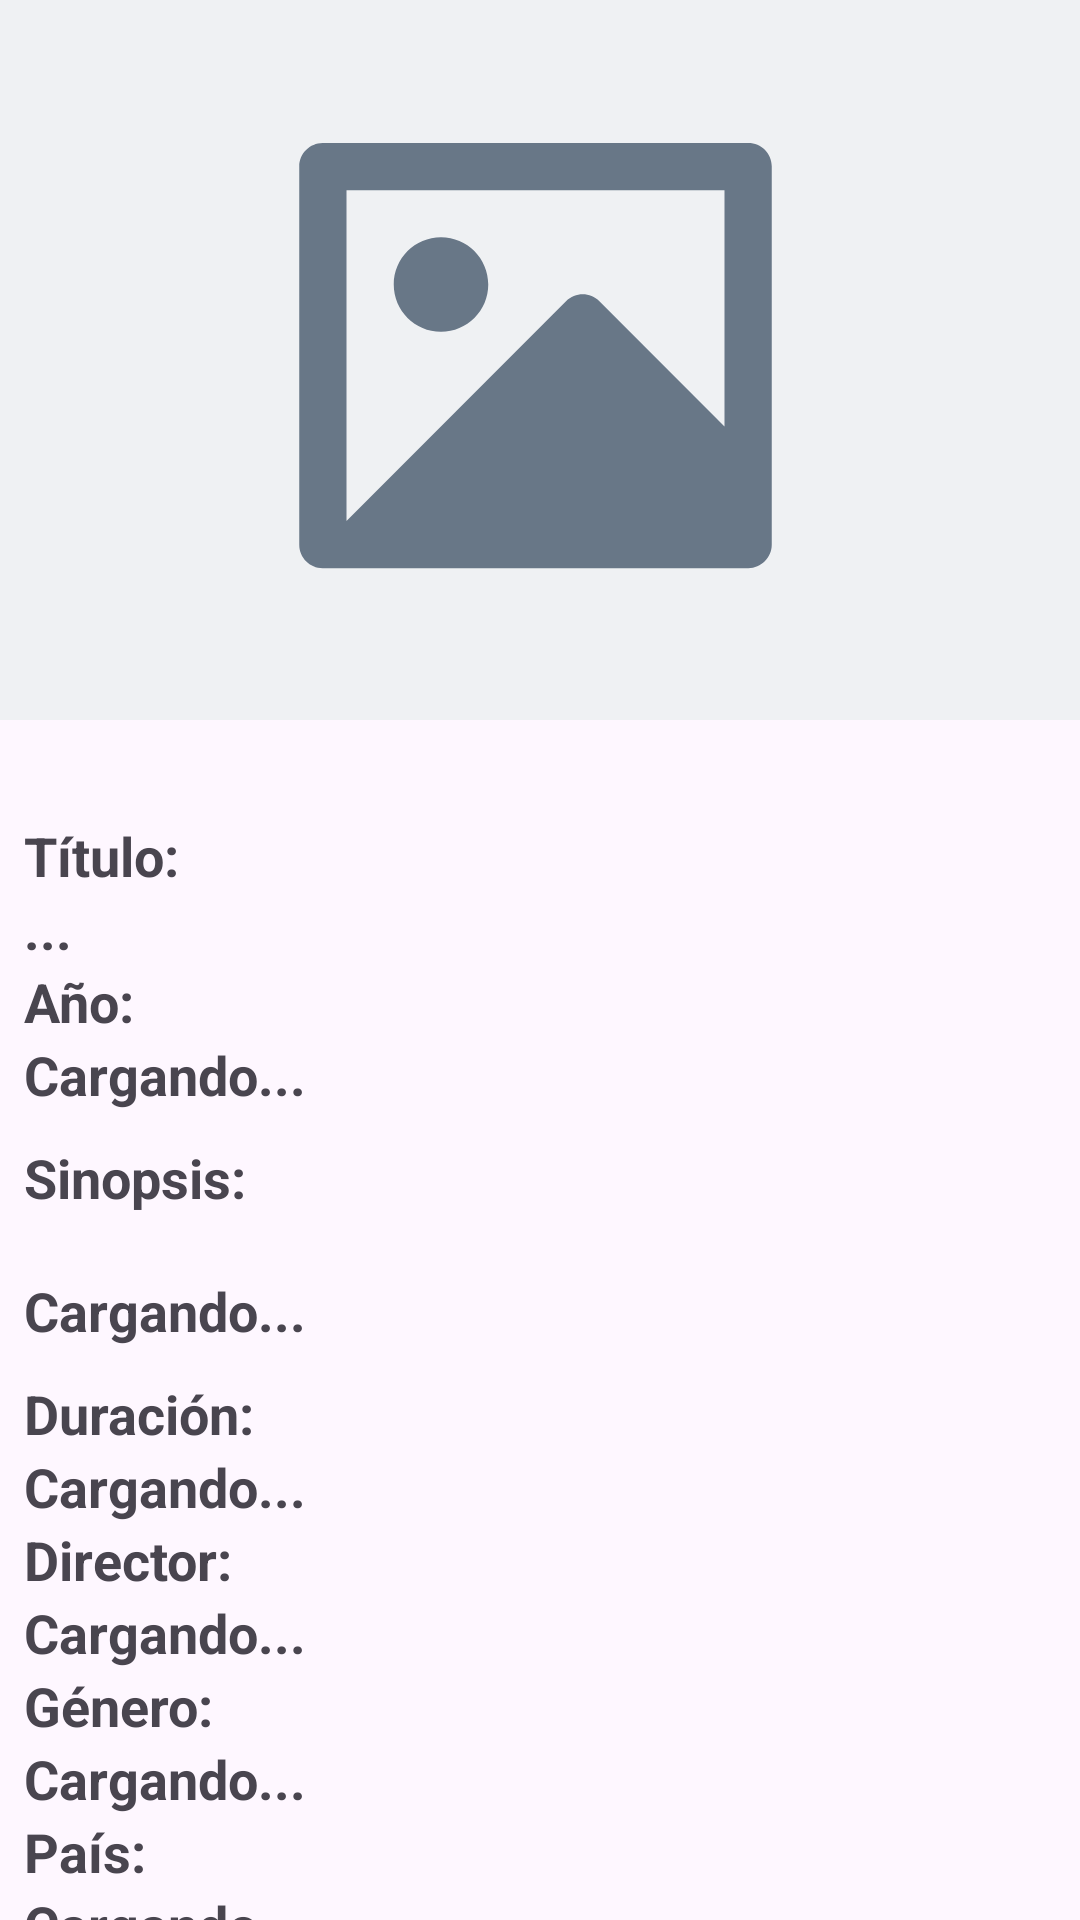

Layout XML and referenced resources for this Android screen:
<!-- AndroidManifest.xml: application theme Theme.SuperMovieV1 -->
<!-- res/layout/activity_detail.xml -->
<?xml version="1.0" encoding="utf-8"?>
<androidx.coordinatorlayout.widget.CoordinatorLayout xmlns:android="http://schemas.android.com/apk/res/android"
    xmlns:app="http://schemas.android.com/apk/res-auto"
    xmlns:tools="http://schemas.android.com/tools"
    android:layout_width="match_parent"
    android:layout_height="match_parent"
    android:fitsSystemWindows="true">

    <com.google.android.material.appbar.AppBarLayout
        android:id="@+id/app_bar"
        android:layout_width="match_parent"
        android:layout_height="240dp"
        android:fitsSystemWindows="true">

        <com.google.android.material.appbar.CollapsingToolbarLayout
            android:id="@+id/toolbar_layout"
            style="@style/Widget.MaterialComponents.Toolbar.Primary"
            android:layout_width="match_parent"
            android:layout_height="match_parent"
            android:fitsSystemWindows="true"
            app:contentScrim="?attr/colorPrimary"
            app:layout_scrollFlags="scroll|exitUntilCollapsed"
            app:toolbarId="@+id/toolbar">

            <ImageView
                android:id="@+id/photoImageView"
                android:layout_width="match_parent"
                android:layout_height="240dp"
                android:scaleType="centerCrop"
                app:layout_collapseMode="parallax"
                android:src="@drawable/image_placeholder" />

            <androidx.appcompat.widget.Toolbar
                android:id="@+id/toolbar"
                android:layout_width="match_parent"
                android:layout_height="?attr/actionBarSize"
                app:layout_collapseMode="pin" />

        </com.google.android.material.appbar.CollapsingToolbarLayout>
    </com.google.android.material.appbar.AppBarLayout>

    <androidx.core.widget.NestedScrollView
        android:layout_width="match_parent"
        android:layout_height="match_parent"
        app:layout_behavior="@string/appbar_scrolling_view_behavior">

        <include android:id="@+id/content" layout="@layout/detail_content" />

    </androidx.core.widget.NestedScrollView>

    <com.google.android.material.floatingactionbutton.FloatingActionButton
        android:id="@+id/fab"
        android:layout_width="wrap_content"
        android:layout_height="wrap_content"
        android:layout_marginEnd="24dp"
        app:layout_anchor="@id/app_bar"
        app:layout_anchorGravity="bottom|end"
        app:srcCompat="@android:drawable/ic_dialog_email"
        android:visibility="gone" />

</androidx.coordinatorlayout.widget.CoordinatorLayout>
<!-- res/layout/detail_content.xml (included above) -->
<?xml version="1.0" encoding="utf-8"?>
<FrameLayout xmlns:android="http://schemas.android.com/apk/res/android"
    xmlns:tools="http://schemas.android.com/tools"
    android:layout_width="match_parent"
    android:layout_height="match_parent"
    android:layout_marginTop="25dp">


    <LinearLayout
        android:layout_width="match_parent"
        android:layout_height="match_parent"
        android:orientation="vertical"
        android:padding="8dp">

        
        <TextView
            android:layout_width="wrap_content"
            android:layout_height="wrap_content"
            android:text="Título:"
            android:textSize="18sp"
            android:textStyle="bold" />
        <TextView
            android:id="@+id/titleTextView"
            android:layout_width="wrap_content"
            android:layout_height="wrap_content"
            android:text="..."
            android:textSize="18sp"
            android:textStyle="bold" />

        
        <TextView
            android:layout_width="wrap_content"
            android:layout_height="wrap_content"
            android:text="Año:"
            android:textSize="18sp"
            android:textStyle="bold" />

        <TextView
            android:id="@+id/yearTextView"
            android:layout_width="wrap_content"
            android:layout_height="wrap_content"
            android:text="Cargando..."
            android:textSize="18sp"
            android:textStyle="bold" />

        
        <ImageView
            android:id="@+id/posterImageView"
            android:layout_width="wrap_content"
            android:layout_height="wrap_content"
            android:adjustViewBounds="true"
            android:maxHeight="200dp"
            android:scaleType="centerCrop"
            tools:src="@drawable/poster_placeholder" />

        

        

        <TextView
            android:layout_width="match_parent"
            android:layout_height="wrap_content"
            android:paddingTop="10dp"
            android:paddingBottom="10dp"
            android:text="Sinopsis:"
            android:textSize="18sp"
            android:textStyle="bold" />

        <TextView
            android:id="@+id/synopsisTextView"
            android:layout_width="match_parent"
            android:layout_height="wrap_content"
            android:paddingTop="10dp"
            android:paddingBottom="10dp"
            android:text="Cargando..."
            android:textSize="18sp"
            android:textStyle="bold" />

        <TextView
            android:layout_width="wrap_content"
            android:layout_height="wrap_content"
            android:text="Duración:"
            android:textSize="18sp"
            android:textStyle="bold" />

        <TextView
            android:id="@+id/durationTextView"
            android:layout_width="wrap_content"
            android:layout_height="wrap_content"
            android:text="Cargando..."
            android:textSize="18sp"
            android:textStyle="bold" />

        
        <TextView
            android:layout_width="wrap_content"
            android:layout_height="wrap_content"
            android:text="Director:"
            android:textSize="18sp"
            android:textStyle="bold" />

        <TextView
            android:id="@+id/directorTextView"
            android:layout_width="wrap_content"
            android:layout_height="wrap_content"
            android:text="Cargando..."
            android:textSize="18sp"
            android:textStyle="bold" />

        
        <TextView
            android:layout_width="wrap_content"
            android:layout_height="wrap_content"
            android:text="Género:"
            android:textSize="18sp"
            android:textStyle="bold" />

        <TextView
            android:id="@+id/genreTextView"
            android:layout_width="wrap_content"
            android:layout_height="wrap_content"
            android:text="Cargando..."
            android:textSize="18sp"
            android:textStyle="bold" />

        
        <TextView
            android:layout_width="100dp"
            android:layout_height="wrap_content"
            android:text="País:"
            android:textSize="18dp"
            android:textStyle="bold" />

        <TextView
            android:id="@+id/countryTextView"
            android:layout_width="100dp"
            android:layout_height="wrap_content"
            android:text="Cargando..."
            android:textSize="18dp"
            android:textStyle="bold" />

        <FrameLayout
            android:id="@+id/progress"
            android:layout_width="match_parent"
            android:layout_height="50dp">

            <ProgressBar
                android:layout_width="6dp"
                android:layout_height="6dp"
                android:layout_gravity="center" />
        </FrameLayout>

    </LinearLayout>

</FrameLayout>
<!-- resources referenced by this layout -->
<resources>
  <!-- drawable image_placeholder (drawable) -->
  <vector xmlns:android="http://schemas.android.com/apk/res/android"
      android:width="800dp"
      android:height="800dp"
      android:viewportWidth="120"
      android:viewportHeight="120">
      <path
          android:pathData="M0,0h120v120h-120z"
          android:fillColor="#EFF1F3"/>
      <path
          android:pathData="M33.25,38.48C33.26,37.05 34.42,35.89 35.85,35.88H83.15C84.58,35.88 85.75,37.04 85.75,38.48V80.52C85.74,81.95 84.58,83.11 83.15,83.13H35.85C34.42,83.12 33.25,81.96 33.25,80.52V38.48ZM80.5,41.13H38.5V77.88L62.89,53.48C63.92,52.45 65.58,52.45 66.6,53.48L80.5,67.4V41.13ZM43.75,51.62C43.75,54.52 46.1,56.87 49,56.87C51.9,56.87 54.25,54.52 54.25,51.62C54.25,48.73 51.9,46.37 49,46.37C46.1,46.37 43.75,48.73 43.75,51.62Z"
          android:fillColor="#687787"
          android:fillType="evenOdd"/>
  </vector>
  <style name="Theme.SuperMovieV1" parent="Base.Theme.SuperMovieV1" />
  <style name="Base.Theme.SuperMovieV1" parent="Theme.Material3.DayNight.NoActionBar">
          
          
      </style>
</resources>
